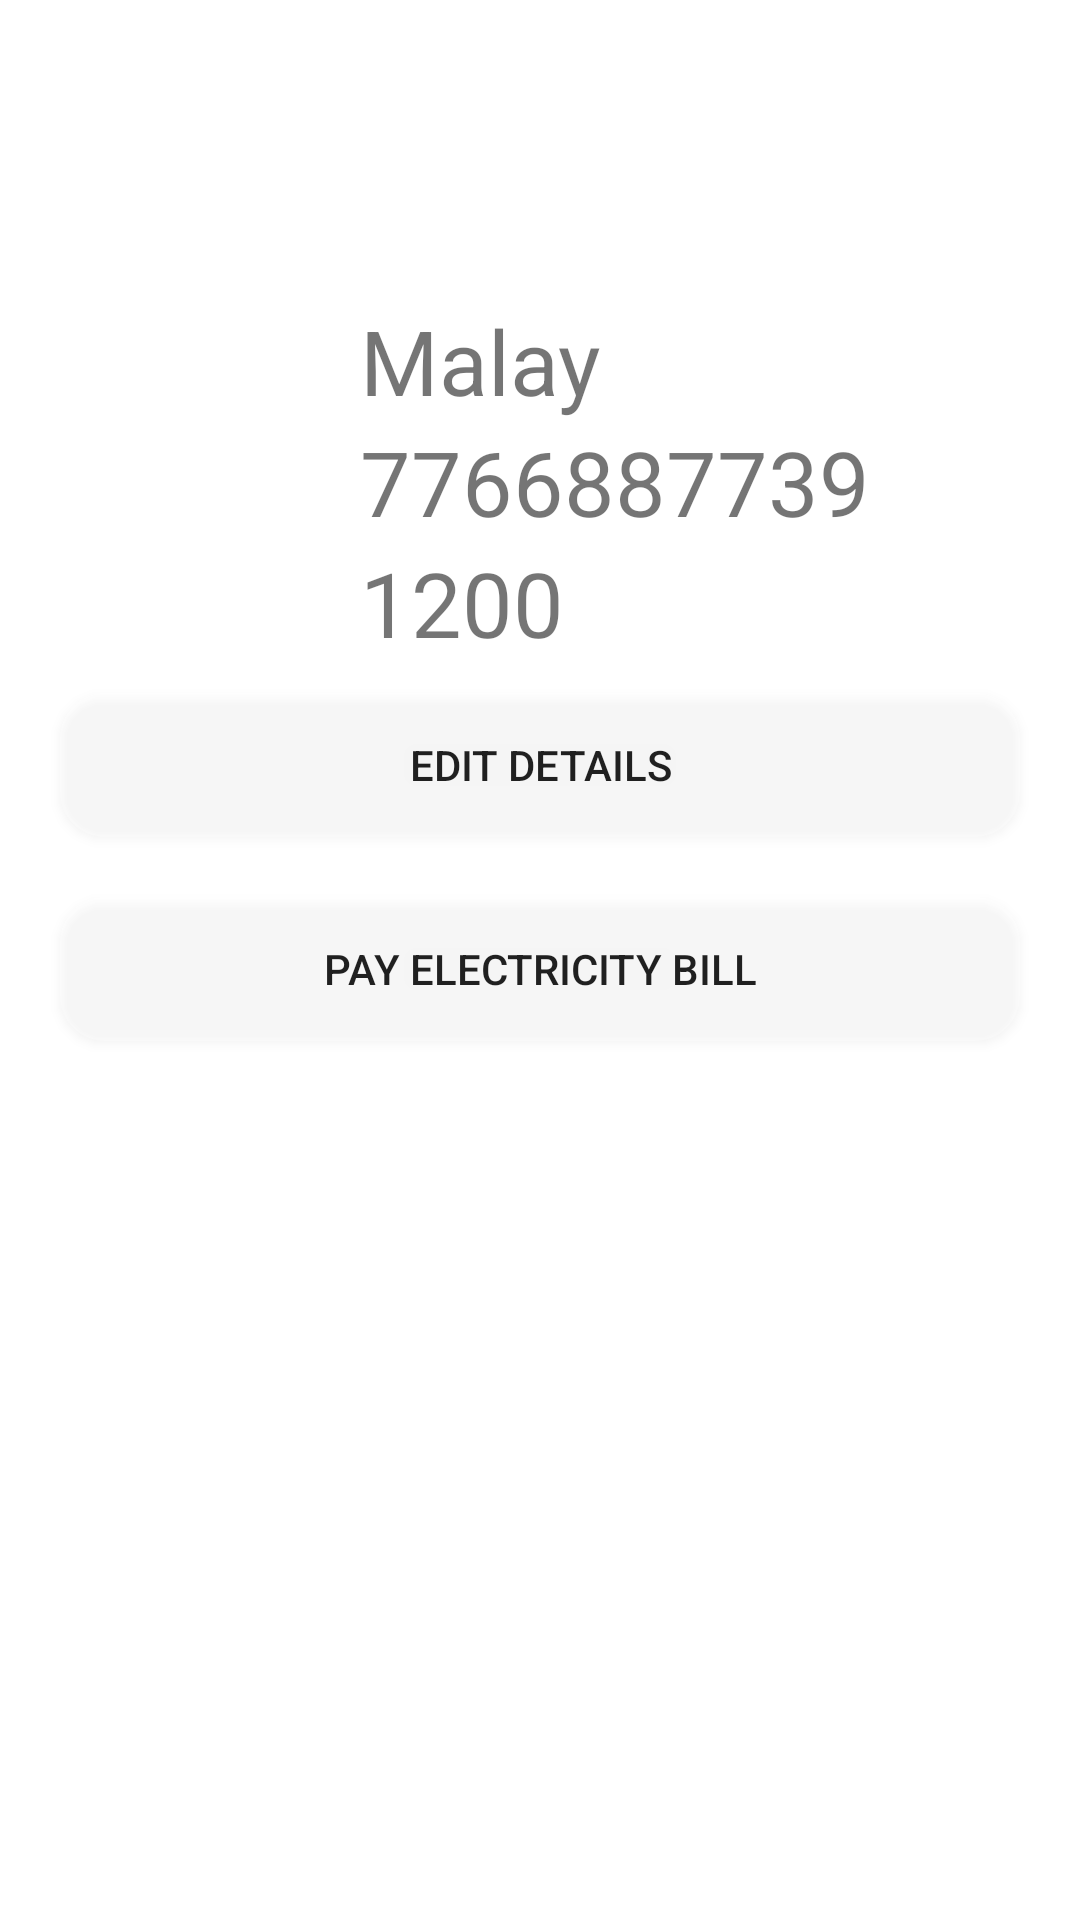

Produce the Android XML layout that renders to this screen, including the resource entries it uses.
<!-- AndroidManifest.xml: application theme Theme.UIDemo -->
<!-- res/layout/activity_electricity_bill_review.xml -->
<?xml version="1.0" encoding="utf-8"?>
<LinearLayout xmlns:android="http://schemas.android.com/apk/res/android"
    xmlns:tools="http://schemas.android.com/tools"
    android:layout_width="match_parent"
    android:layout_height="match_parent"
    tools:context=".ElectricityBillReview"
    android:orientation="vertical">
    <LinearLayout
        android:layout_width="match_parent"
        android:layout_height="wrap_content"
        android:layout_marginTop="100dp"
        android:layout_marginStart="20dp"
        android:layout_marginEnd="20dp"
        android:orientation="vertical">
        <TextView
            android:id="@+id/receiver_name"
            android:layout_width="wrap_content"
            android:layout_height="wrap_content"
            android:layout_marginStart="100dp"
            android:text="Malay"
            android:textSize="30dp"/>
        <TextView
            android:id="@+id/receiver_phone"
            android:layout_width="wrap_content"
            android:layout_height="wrap_content"
            android:layout_marginStart="100dp"
            android:text="7766887739"
            android:textSize="30dp"/>
        <TextView
            android:id="@+id/receiver_amount"
            android:layout_width="wrap_content"
            android:layout_height="wrap_content"
            android:layout_marginStart="100dp"
            android:text="1200"
            android:textSize="30dp"/>
    </LinearLayout>
    <Button
        android:layout_width="match_parent"
        android:layout_height="wrap_content"
        android:layout_marginTop="10dp"
        android:layout_marginStart="20dp"
        android:layout_marginEnd="20dp"
        android:background="@drawable/button_background"
        android:onClick="opensendMoney"
        android:text="Edit Details"
        />
    <Button
        android:layout_width="match_parent"
        android:layout_height="wrap_content"
        android:layout_marginTop="20dp"
        android:layout_marginStart="20dp"
        android:layout_marginEnd="20dp"
        android:background="@drawable/button_background"
        android:onClick="opentransaction"
        android:text="Pay electricity Bill"
        />

</LinearLayout>
<!-- resources referenced by this layout -->
<resources>
  <!-- drawable button_background (drawable) -->
  <?xml version="1.0" encoding="utf-8"?>
  <selector xmlns:android="http://schemas.android.com/apk/res/android">
  
          <item android:drawable="@drawable/hover_button_background" android:state_focused="false" android:state_pressed="true"/>
          <item android:drawable="@drawable/normal_button_background"/>
  </selector>
  <style name="Theme.UIDemo" parent="Theme.MaterialComponents.DayNight">
          
          <item name="colorPrimary">@color/purple_500</item>
          <item name="colorPrimaryVariant">@color/black</item>
          <item name="colorOnPrimary">@color/white</item>
          
          <item name="colorSecondary">@color/teal_200</item>
          <item name="colorSecondaryVariant">@color/teal_700</item>
          <item name="colorOnSecondary">@color/black</item>
          
          <item name="android:statusBarColor" tools:targetApi="l">?attr/colorPrimaryVariant</item>
          
      </style>
  <!-- drawable hover_button_background (drawable) -->
  <?xml version="1.0" encoding="utf-8"?>
  <selector xmlns:android="http://schemas.android.com/apk/res/android">
  
  
      <item>
          <shape android:shape="rectangle">
              <corners android:radius="15dp"/>
              <solid android:color="@color/black"/>
          </shape>
      </item>
  </selector>
  <!-- drawable normal_button_background (drawable) -->
  <?xml version="1.0" encoding="utf-8"?>
  <selector xmlns:android="http://schemas.android.com/apk/res/android">
  
  <item>
      <shape android:shape="rectangle">
          <corners android:radius="15dp"/>
          <solid android:color="#40ffffff"/>
      </shape>
  </item>
  </selector>
  <color name="purple_500">#FF6200EE</color>
  <color name="black">#FF000000</color>
  <color name="white">#FFFFFFFF</color>
  <color name="teal_200">#141423</color>
  <color name="teal_700">#FF018786</color>
</resources>
